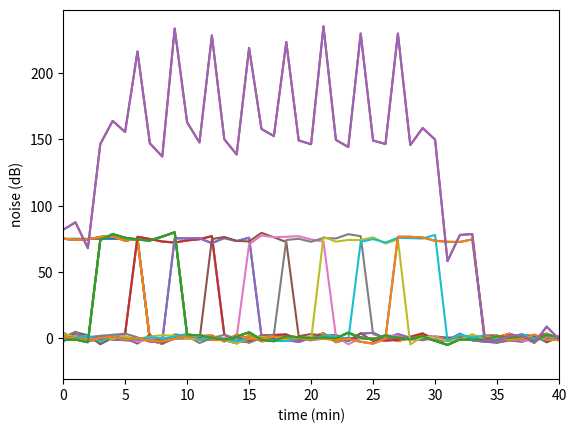

Python code for this plot:
# give descriptive names to the values given above

noysLevel = 75        # in dB
noysVar = 2           # a complete guess about variability in the noise level
planeIntervalAM = 3   # how often the planes land
planeIntervalPM = 4
noysMinPerPlane = 7   # how long the noise from each plane lands

# length of morning and evening time blocks in minutes
mornMins = 3*60 # hr * min/hr = min
eveMins = 7*60

# total number of planes in the morning and evening
mornPlanes = mornMins/planeIntervalAM
evePlanes = eveMins/planeIntervalPM
print(mornPlanes, 'planes in the morning and ', evePlanes, ' planes in the evening.')

# Before doing this, let's import stuff we might need
import numpy as np
import matplotlib.pyplot as plt

'''
Okay, now, in order to show a noise profile, we need a place to hold the data.
We also know from what we just calculated that we will ultimately be doing this
for 60 (!) planes. 
So we can start by either:
- making a place for just one plane - a 1 plane by 180 min array - and go from there, or 
- make room for all the plane data - a 60 plane by 180 min array - right now.

I'm going to start with a single plane and build up, because that's what the tutorial did.
''' 

plane1Noys = np.zeros([mornMins, 1])           # make a minutes x 1 numpy array
plane1Noys[0:noysMinPerPlane, :] = noysLevel   # make the first 7 minutes LOUD!
plt.plot(plane1Noys)                           # and plot

envNoys = noysVar*np.random.randn(mornMins, 1)   # make random "environmental noise"
plane1Noys = plane1Noys + envNoys                # add it to the "pure" plane noise                   
plt.plot(plane1Noys);

arSize = plane1Noys.shape
print('arSize is ', arSize, 'and is a ', type(arSize))

print(arSize)
print(*arSize)

''' 
This is really 4 steps 
(though some or all of them could be combined into shorter but harder-to-read code): 
- figure out what time this plane's noise should start and stop
- make the second airplane noise profile
- add environmental noise to it
- combine it with the first plane's noise profile into a 180 minute by 2 plane array
'''
start = planeIntervalAM  # second plane noise should start 3 min in
stop = start + noysMinPerPlane # should stop 7 minutes later

plane2Noys = np.zeros([mornMins, 1])   # make numpy array
plane2Noys[start:stop, :] = noysLevel  # make some noise! hopefully at the right place

envNoys = noysVar*np.random.randn(mornMins, 1) # make the randomness of life
plane2Noys = plane2Noys + envNoys # add enviro noise 

planeNoys = np.hstack((plane1Noys,  plane2Noys)) # make a new array by joining our planes together (aw)

plt.plot(planeNoys); # and plot (use the terminal semicolon so you get ONLY the plot)
plt.xlabel('time (min)')
plt.ylabel('noise (dB)')

'''
Okay. If we are going to figure out how to make 58 more planes, we have to ask ourselves
"When we went from making plane 1 to plane 2, what EXACTLY did we need to change?"
If we can figure out an easy way to change that (and only that), the making the rest of the 
planes should be straightforward. Boring AF, but straight forward.

So what changed? The only thing that changed was THE STARTING TIME OF THE PLANE NOISE.
That's it. That's all we need to change.

(You might say "Wait, the stopping time changed too!" True, but the stopping time is always
7 minutes after the start time, so as long as we bake that in, we shouldn't have to worry
about it.)

Let's compare the start and stop times for our first two planes from above
these are just the indexes at which we added "75"

    plane 1: 0,               noysMinPerPlane
    plane 2: planeIntervalAM, planeIntervalAM + noysMinPerPlane

plane 3 would just be another 3 minutes in, so adding it would look like:

    plane 1: 0,                                 noysMinPerPlane
    plane 2: planeIntervalAM,                   planeIntervalAM + noysMinPerPlane
    plane 3: planeIntervalAM + planeIntervalAM, planeIntervalAM + planeIntervalAM + noysMinPerPlane

or 

    plane 1: 0,                 noysMinPerPlane
    plane 2: planeIntervalAM,   planeIntervalAM + noysMinPerPlane
    plane 3: 2*planeIntervalAM, 2*planeIntervalAM + noysMinPerPlane

So in terms of the start times of the noise, all the planes would be:

    start = 0, planeIntervalAM, 2*planeIntervalAM, 3*planeIntervalAM, 4*planeIntervalAM...
    stop = start + noysMinPerPlane (for every plane)

In fact, let's say we assigned each plane a "planeID", such that 
plane 1 was planeID = 0, plane 2 was planeID = 1, etc. 

Then our starting times FOR EVERY PLANE would be:

    start = planeID*planeIntervalAM

And the stop times would, again, be just:

    stop = start + noysMinPerPlane

I told you the stop never had to change! The numerical value of "stop" will change, but not it's code. 
That's the power of variables!
'''

# Make the third plane

# figure out start and stop
planeIndex = 2  # the first plane was 0
start = planeIndex*planeIntervalAM  # noise should start 6 min in for 3rd plane
stop = start + noysMinPerPlane      # and always stops 7 minutes later

# make the noise profile
plane3Noys = np.zeros([mornMins, 1])            # make our array
plane3Noys[start:stop, :] = noysLevel           # add the plane noise
envNoys = noysVar*np.random.randn(mornMins, 1)  # random clouds, trees, unicorns, etc.
plane3Noys = plane3Noys + envNoys               # add the enviro noise

# append it to our "all planes" array
planeNoys = np.hstack((planeNoys,  plane3Noys)) # add new plane as column to big array

# and plot
plt.plot(planeNoys); # and plot (use the terminal semicolon so you get ONLY the plot)
plt.xlabel('time (min)');
plt.ylabel('noise (dB)');

# Make the fourth plane using a genertic "nextPlaneNoys" array

# figure out start and stop
planeIndex = 3  # THIS IS THE ONLY THING WE SHOULD NEED TO CHANGE NOW
start = planeIndex*planeIntervalAM  # noise should start 6 min in for 3rd plane
stop = start + noysMinPerPlane      # and always stops 7 minutes later

# make the noise profile
nextPlaneNoys = np.zeros([mornMins, 1])         # make our array
nextPlaneNoys[start:stop, :] = noysLevel        # add the plane noise
envNoys = noysVar*np.random.randn(mornMins, 1)  # delicious randomness that makes life interesting
nextPlaneNoys = nextPlaneNoys + envNoys         # add life's randomness

# append it to our "all planes" array
planeNoys = np.hstack((planeNoys,  nextPlaneNoys)) # add new plane as column to big array

# and plot
plt.plot(planeNoys); # and plot (use the terminal semicolon so you get ONLY the plot)
plt.xlabel('time (min)');
plt.ylabel('noise (dB)');

################ Next plane please! ###################
# figure out start and stop
planeIndex = 4  # THIS IS THE ONLY THING CHANGING NOW!
start = planeIndex*planeIntervalAM  # noise should start 6 min in for 3rd plane
stop = start + noysMinPerPlane      # and always stops 7 minutes later

# make the noise profile
nextPlaneNoys = np.zeros([mornMins, 1])  # make our array for this first time only!
nextPlaneNoys[start:stop, :] = noysLevel # add the plane noise
envNoys = noysVar*np.random.randn(mornMins, 1)
nextPlaneNoys = nextPlaneNoys + envNoys # add the enviro noise

# append it to our "all planes" array
planeNoys = np.hstack((planeNoys,  nextPlaneNoys)) # add new plane as column to big array


################ Next plane please! ###################
# figure out start and stop
planeIndex = 5  # THIS IS THE ONLY THING CHANGING NOW!
start = planeIndex*planeIntervalAM  # noise should start 6 min in for 3rd plane
stop = start + noysMinPerPlane      # and always stops 7 minutes later

# make the noise profile
nextPlaneNoys = np.zeros([mornMins, 1])  # zero out the array
nextPlaneNoys[start:stop, :] = noysLevel # add the plane noise
envNoys = noysVar*np.random.randn(mornMins, 1)
nextPlaneNoys = nextPlaneNoys + envNoys # add the enviro noise

# append it to our "all planes" array
planeNoys = np.hstack((planeNoys,  nextPlaneNoys)) # add new plane as column to big array


################ Next plane please! ###################
# figure out start and stop
planeIndex = 6  # THIS IS THE ONLY THING CHANGING NOW!
start = planeIndex*planeIntervalAM  # noise should start 6 min in for 3rd plane
stop = start + noysMinPerPlane      # and always stops 7 minutes later

# make the noise profile
nextPlaneNoys = np.zeros([mornMins, 1])  # zero out the array
nextPlaneNoys[start:stop, :] = noysLevel # add the plane noise
envNoys = noysVar*np.random.randn(mornMins, 1)
nextPlaneNoys = nextPlaneNoys + envNoys # add the enviro noise

# append it to our "all planes" array
planeNoys = np.hstack((planeNoys,  nextPlaneNoys)) # add new plane as column to big array


################ Next plane please! ###################
# figure out start and stop
planeIndex = 7  # THIS IS THE ONLY THING CHANGING NOW!
start = planeIndex*planeIntervalAM  # noise should start 6 min in for 3rd plane
stop = start + noysMinPerPlane      # and always stops 7 minutes later

# make the noise profile
nextPlaneNoys = np.zeros([mornMins, 1])  # zero out the array
nextPlaneNoys[start:stop, :] = noysLevel # add the plane noise
envNoys = noysVar*np.random.randn(mornMins, 1)
nextPlaneNoys = nextPlaneNoys + envNoys # add the enviro noise

# append it to our "all planes" array
planeNoys = np.hstack((planeNoys,  nextPlaneNoys)) # add new plane as column to big array


################ Next plane please! ###################
# figure out start and stop
planeIndex = 8  # THIS IS THE ONLY THING CHANGING NOW!
start = planeIndex*planeIntervalAM  # noise should start 6 min in for 3rd plane
stop = start + noysMinPerPlane      # and always stops 7 minutes later

# make the noise profile
nextPlaneNoys = np.zeros([mornMins, 1])  # zero out the array
nextPlaneNoys[start:stop, :] = noysLevel # add the plane noise
envNoys = noysVar*np.random.randn(mornMins, 1)
nextPlaneNoys = nextPlaneNoys + envNoys # add the enviro noise

# append it to our "all planes" array
planeNoys = np.hstack((planeNoys,  nextPlaneNoys)) # add new plane as column to big array


################ Next plane please! ###################
# figure out start and stop
planeIndex = 9  # THIS IS THE ONLY THING CHANGING NOW!
start = planeIndex*planeIntervalAM  # noise should start 6 min in for 3rd plane
stop = start + noysMinPerPlane      # and always stops 7 minutes later

# make the noise profile
nextPlaneNoys = np.zeros([mornMins, 1])  # zero out the array
nextPlaneNoys[start:stop, :] = noysLevel # add the plane noise
envNoys = noysVar*np.random.randn(mornMins, 1)
nextPlaneNoys = nextPlaneNoys + envNoys # add the enviro noise

# append it to our "all planes" array
planeNoys = np.hstack((planeNoys,  nextPlaneNoys)) # add new plane as column to big array


# and plot
plt.plot(planeNoys); # and plot (use the terminal semicolon so you get ONLY the plot)
plt.xlabel('time (min)');
plt.ylabel('noise (dB)');
# plt.xlim([0, 25])

plt.plot(planeNoys[:,-1]);
plt.plot(planeNoys[:,1]);
plt.xlabel('time (min)');
plt.ylabel('noise (dB)');

plt.plot(np.sum(planeNoys, 1)); # and plot (use the terminal semicolon so you get ONLY the plot)
plt.xlabel('time (min)');
plt.ylabel('noise (dB)');
# plt.xlim([0, 25])

plt.plot(np.sum(planeNoys, 1)); # and plot (use the terminal semicolon so you get ONLY the plot)
plt.xlabel('time (min)');
plt.ylabel('noise (dB)');
plt.xlim([0, 40])

